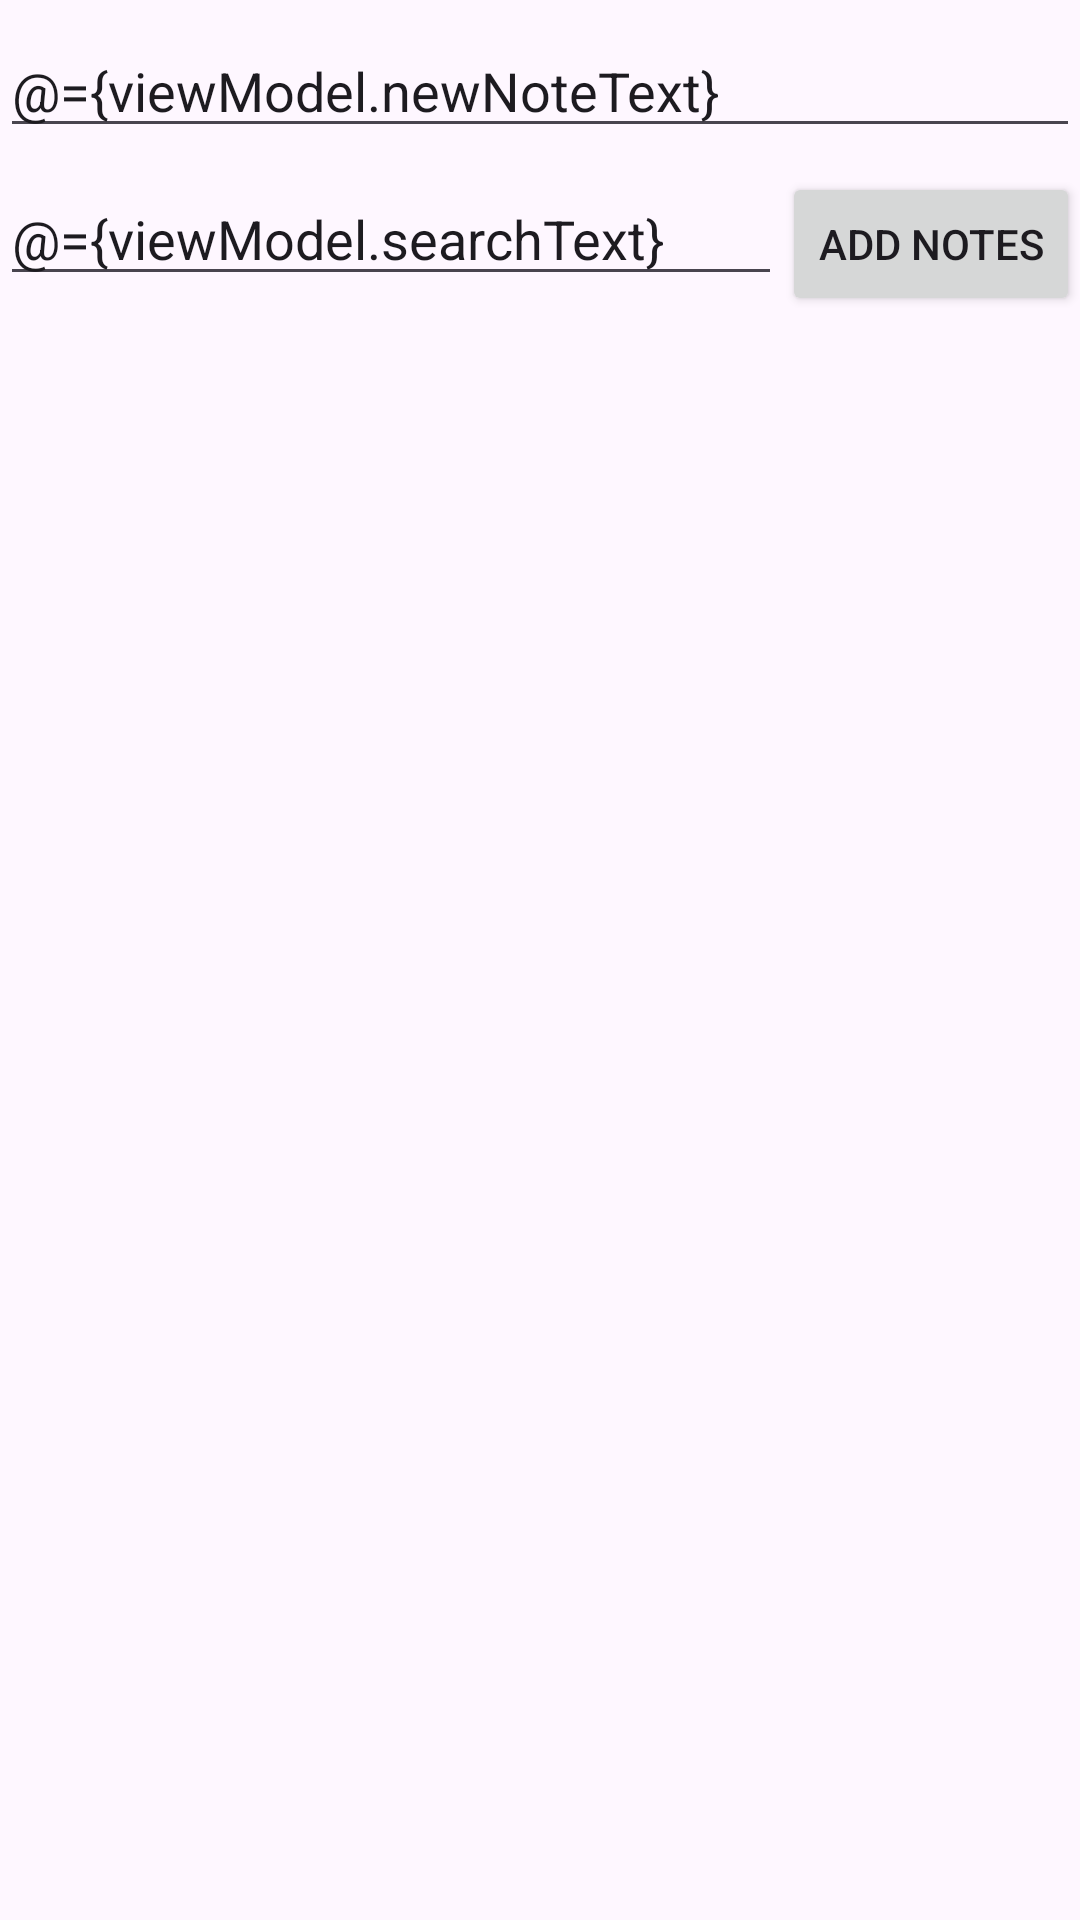

Write the Android layout XML for this screen, with the resource values it uses.
<!-- AndroidManifest.xml: application theme Theme.RoomDataBase_tutorial -->
<!-- res/layout/fragment_notes.xml -->
<?xml version="1.0" encoding="utf-8"?>
<layout xmlns:android="http://schemas.android.com/apk/res/android"
    xmlns:app="http://schemas.android.com/apk/res-auto"
    xmlns:tools="http://schemas.android.com/tools">

    <data>
        <variable
            name="viewModel"
            type="com.example.roomdatabase_tutorial.ui.notes.NotesViewModel" />
    </data>

    <androidx.constraintlayout.widget.ConstraintLayout
        android:layout_width="match_parent"
        android:layout_height="match_parent"
        tools:context=".ui.notes.NotesFragment">


        <EditText
            android:id="@+id/editText_Note"
            android:layout_width="match_parent"
            android:layout_height="wrap_content"
            android:layout_marginTop="8dp"
            android:ems="10"
            android:inputType="text"
            android:text="@={viewModel.newNoteText}"
            app:layout_constraintEnd_toEndOf="parent"
            app:layout_constraintStart_toStartOf="parent"
            app:layout_constraintTop_toTopOf="parent" />

        <Button
            android:id="@+id/button_add"
            android:layout_width="wrap_content"
            android:layout_height="wrap_content"
            android:layout_marginTop="8dp"
            android:onClick="@{() -> viewModel.addNote()}"
            android:text="Add Notes"
            app:layout_constraintEnd_toEndOf="@+id/editText_Note"
            app:layout_constraintTop_toBottomOf="@+id/editText_Note" />

        <androidx.recyclerview.widget.RecyclerView
            android:id="@+id/recycler_notes"
            android:layout_width="match_parent"
            android:layout_height="0dp"
            android:layout_marginTop="16dp"
            android:orientation="vertical"
            app:items="@{viewModel.notes}"
            app:layoutManager="androidx.recyclerview.widget.LinearLayoutManager"
            app:layout_constraintBottom_toBottomOf="parent"
            app:layout_constraintEnd_toEndOf="parent"
            app:layout_constraintStart_toStartOf="parent"
            app:layout_constraintTop_toBottomOf="@+id/button_add" />

        <EditText
            android:id="@+id/editTextText"
            android:layout_width="0dp"
            android:layout_height="wrap_content"
            android:layout_marginTop="8dp"
            android:ems="10"
            android:inputType="text"
            android:hint="Search"
            android:text="@={viewModel.searchText}"
            app:layout_constraintEnd_toStartOf="@+id/button_add"
            app:layout_constraintStart_toStartOf="@+id/editText_Note"
            app:layout_constraintTop_toBottomOf="@+id/editText_Note" />
    </androidx.constraintlayout.widget.ConstraintLayout>
</layout>
<!-- resources referenced by this layout -->
<resources>
  <style name="Theme.RoomDataBase_tutorial" parent="Base.Theme.RoomDataBase_tutorial" />
  <style name="Base.Theme.RoomDataBase_tutorial" parent="Theme.Material3.DayNight.NoActionBar">
          
          
      </style>
</resources>
